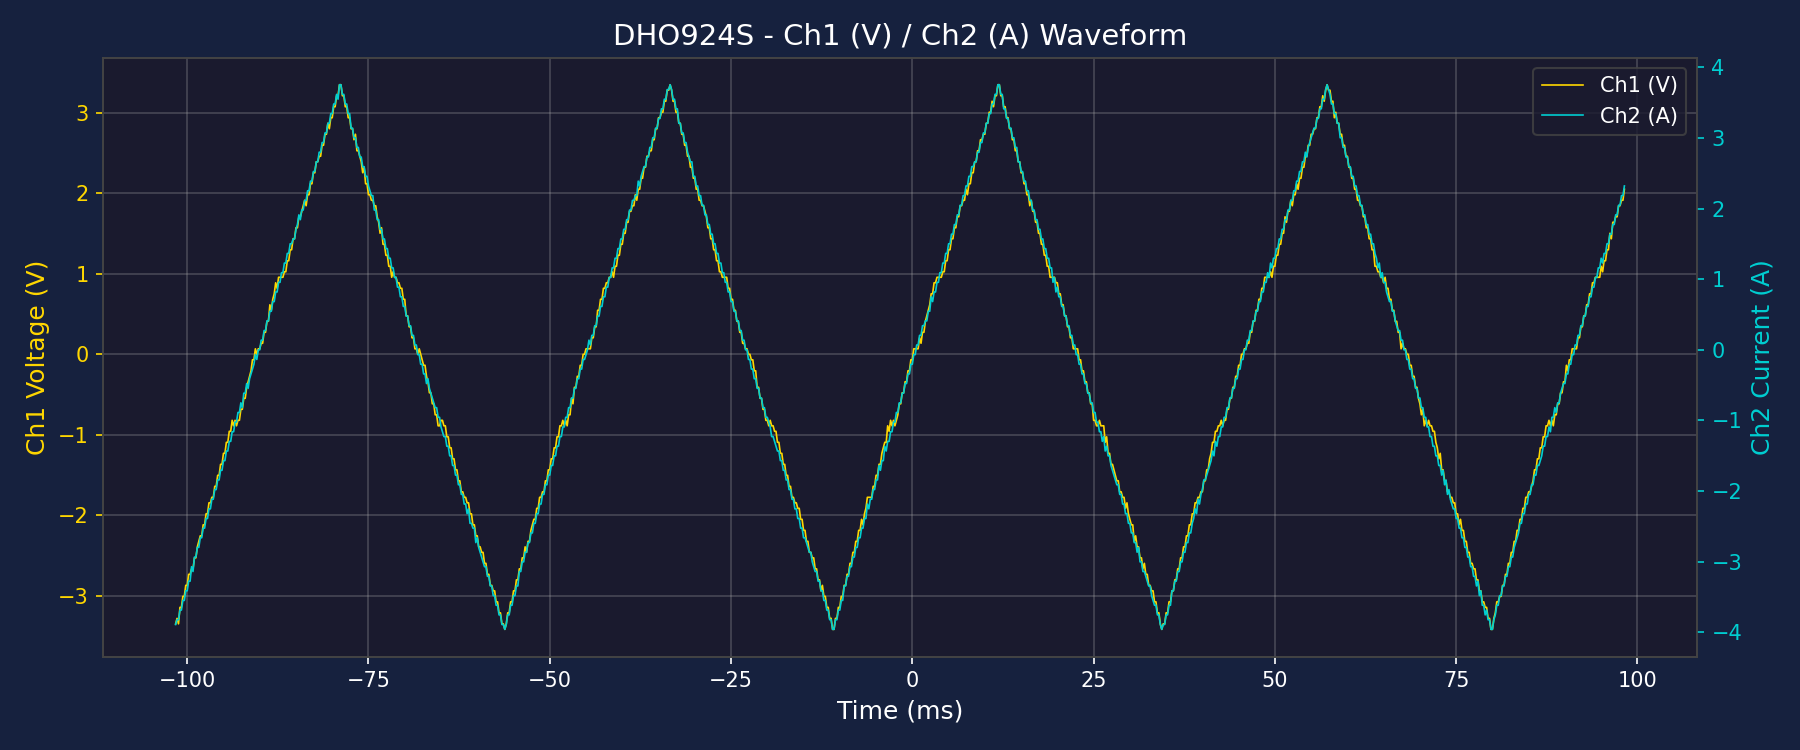

Data behind this chart, as committed beside it:
Time(s), Ch1(V), Ch2(A)
-1.015999999999999959e-01, -3.345082999999999807e+00, -3.891218999999999539e+00
-1.013999999999999901e-01, -3.276815999999999729e+00, -3.822951999999999906e+00
-1.011999999999999983e-01, -3.345082999999999807e+00, -3.822951999999999906e+00
-1.009999999999999926e-01, -3.140281999999999574e+00, -3.686417999999999751e+00
-1.008000000000000007e-01, -3.140281999999999574e+00, -3.686417999999999751e+00
-1.005999999999999950e-01, -3.003747999999999863e+00, -3.549883999999999595e+00
-1.003999999999999893e-01, -3.003747999999999863e+00, -3.549883999999999595e+00
-1.001999999999999974e-01, -2.867213999999999707e+00, -3.413349999999999884e+00
-9.999999999999999167e-02, -2.867213999999999707e+00, -3.413349999999999884e+00
-9.979999999999999982e-02, -2.730679999999999552e+00, -3.276815999999999729e+00
-9.959999999999999409e-02, -2.730679999999999552e+00, -3.276815999999999729e+00
-9.940000000000000224e-02, -2.662412999999999919e+00, -3.072014999999999940e+00
-9.919999999999999651e-02, -2.662412999999999919e+00, -3.140281999999999574e+00
-9.899999999999999079e-02, -2.525878999999999763e+00, -2.935480999999999785e+00
-9.879999999999999893e-02, -2.525878999999999763e+00, -2.935480999999999785e+00
-9.859999999999999321e-02, -2.389344999999999608e+00, -2.798946999999999630e+00
-9.840000000000000135e-02, -2.321077999999999975e+00, -2.798946999999999630e+00
-9.819999999999999563e-02, -2.252810999999999897e+00, -2.662412999999999919e+00
-9.799999999999998990e-02, -2.252810999999999897e+00, -2.662412999999999919e+00
-9.779999999999999805e-02, -2.116276999999999742e+00, -2.525878999999999763e+00
-9.759999999999999232e-02, -2.116276999999999742e+00, -2.525878999999999763e+00
-9.740000000000000047e-02, -1.979742999999999808e+00, -2.389344999999999608e+00
-9.719999999999999474e-02, -1.979742999999999808e+00, -2.389344999999999608e+00
-9.700000000000000289e-02, -1.843208999999999875e+00, -2.252810999999999897e+00
-9.679999999999999716e-02, -1.843208999999999875e+00, -2.252810999999999897e+00
-9.659999999999999143e-02, -1.774941999999999798e+00, -2.116276999999999742e+00
-9.639999999999999958e-02, -1.774941999999999798e+00, -2.116276999999999742e+00
-9.619999999999999385e-02, -1.638407999999999864e+00, -1.979742999999999808e+00
-9.600000000000000200e-02, -1.638407999999999864e+00, -1.979742999999999808e+00
-9.579999999999999627e-02, -1.501873999999999931e+00, -1.843208999999999875e+00
-9.559999999999999054e-02, -1.501873999999999931e+00, -1.843208999999999875e+00
-9.539999999999999869e-02, -1.365339999999999776e+00, -1.706674999999999942e+00
-9.519999999999999296e-02, -1.365339999999999776e+00, -1.706674999999999942e+00
-9.500000000000000111e-02, -1.228805999999999843e+00, -1.570140999999999787e+00
-9.479999999999999538e-02, -1.228805999999999843e+00, -1.570140999999999787e+00
-9.459999999999998965e-02, -1.092271999999999910e+00, -1.433606999999999854e+00
-9.439999999999999780e-02, -1.092271999999999910e+00, -1.433606999999999854e+00
-9.419999999999999207e-02, -9.557379999999999765e-01, -1.297072999999999920e+00
-9.400000000000000022e-02, -9.557379999999999765e-01, -1.297072999999999920e+00
-9.379999999999999449e-02, -8.192039999999999322e-01, -1.160538999999999987e+00
-9.359999999999998876e-02, -8.874709999999998988e-01, -1.160538999999999987e+00
-9.339999999999999691e-02, -8.192039999999999322e-01, -1.024004999999999832e+00
-9.319999999999999118e-02, -8.874709999999998988e-01, -1.024004999999999832e+00
-9.299999999999999933e-02, -8.192039999999999322e-01, -8.874709999999998988e-01
-9.279999999999999361e-02, -8.192039999999999322e-01, -8.874709999999998988e-01
-9.259999999999998788e-02, -6.826699999999998880e-01, -7.509369999999999656e-01
-9.239999999999999603e-02, -6.826699999999998880e-01, -8.192039999999999322e-01
-9.219999999999999030e-02, -5.461359999999999548e-01, -6.144029999999999214e-01
-9.199999999999999845e-02, -5.461359999999999548e-01, -6.144029999999999214e-01
-9.179999999999999272e-02, -4.096019999999999661e-01, -4.778689999999999882e-01
-9.160000000000000087e-02, -3.413349999999999440e-01, -5.461359999999999548e-01
-9.139999999999999514e-02, -2.730679999999999774e-01, -4.096019999999999661e-01
-9.119999999999998941e-02, -2.048009999999999831e-01, -3.413349999999999440e-01
-9.099999999999999756e-02, -6.826699999999999435e-02, -2.730679999999999774e-01
-9.079999999999999183e-02, -6.826699999999999435e-02, -2.048009999999999831e-01
-9.059999999999999998e-02, 6.826699999999999435e-02, -6.826699999999999435e-02
-9.039999999999999425e-02, 0.000000000000000000e+00, -1.365339999999999887e-01
-9.020000000000000240e-02, 6.826699999999999435e-02, 0.000000000000000000e+00
-8.999999999999999667e-02, 6.826699999999999435e-02, 0.000000000000000000e+00
-8.979999999999999094e-02, 1.365339999999999887e-01, 1.365339999999999887e-01
... 940 more rows
